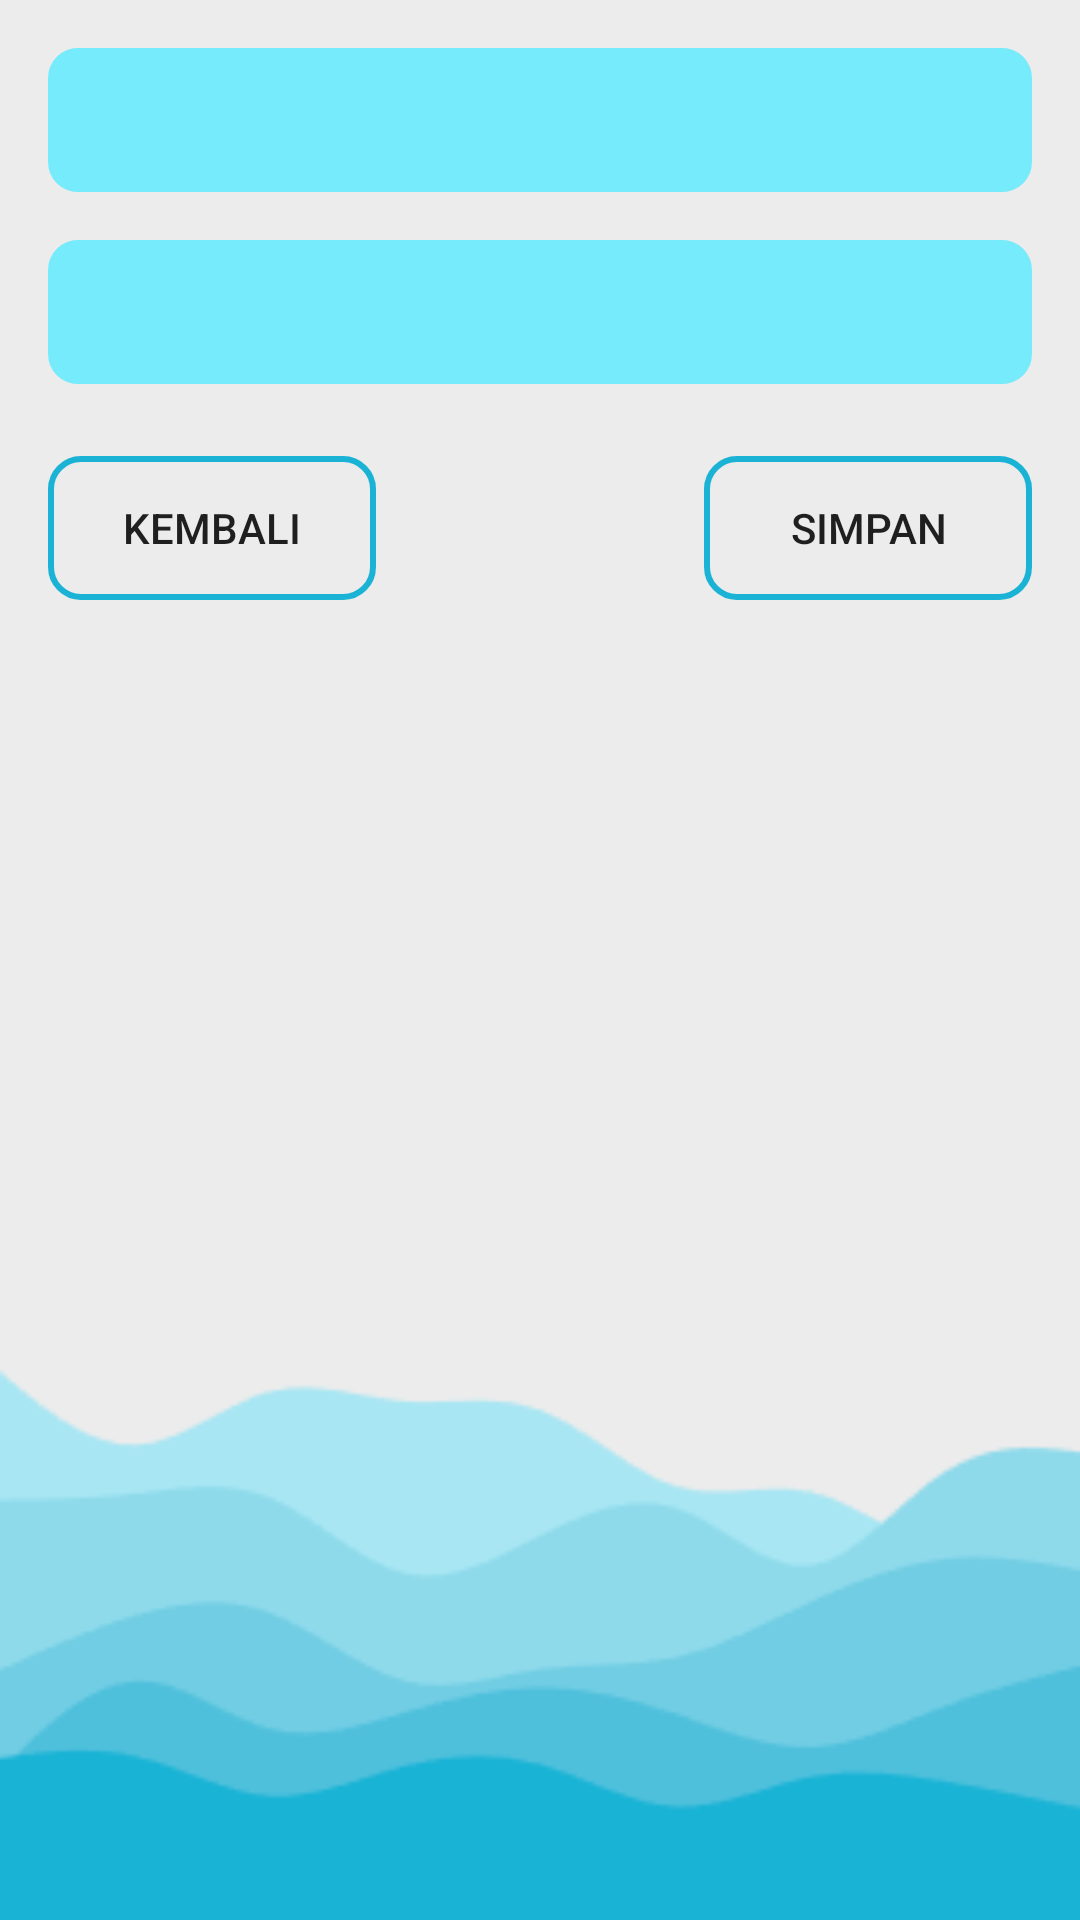

This screen was rendered from an Android layout file. Write that file and the resources it references.
<!-- AndroidManifest.xml: application theme Theme.Tolets -->
<!-- res/layout/activity_penempatan.xml -->
<?xml version="1.0" encoding="utf-8"?>
<androidx.constraintlayout.widget.ConstraintLayout xmlns:android="http://schemas.android.com/apk/res/android"
    xmlns:app="http://schemas.android.com/apk/res-auto"
    xmlns:tools="http://schemas.android.com/tools"
    android:layout_width="match_parent"
    android:layout_height="match_parent"
    android:padding="16dp"
    android:background="@drawable/bg"
    tools:context=".Admin.PenempatanActivity">

    <Spinner
        android:id="@+id/spinnerPetugas"
        android:layout_width="0dp"
        android:layout_height="wrap_content"
        android:background="@drawable/input_bg"
        android:padding="10dp"
        android:minHeight="48dp"
        app:layout_constraintEnd_toEndOf="parent"
        app:layout_constraintStart_toStartOf="parent"
        app:layout_constraintTop_toTopOf="parent"
        tools:ignore="TouchTargetSizeCheck" />

    <Spinner
        android:id="@+id/spinnerLokasi"
        android:layout_width="0dp"
        android:layout_height="wrap_content"
        android:layout_marginTop="16dp"
        android:background="@drawable/input_bg"
        android:minHeight="48dp"
        android:padding="10dp"
        app:layout_constraintEnd_toEndOf="parent"
        app:layout_constraintStart_toStartOf="parent"
        app:layout_constraintTop_toBottomOf="@id/spinnerPetugas" />

    <LinearLayout
        android:id="@+id/ly1"
        android:layout_width="match_parent"
        android:layout_height="wrap_content"
        app:layout_constraintTop_toBottomOf="@+id/spinnerLokasi"
        android:layout_marginTop="24dp"
        android:orientation="horizontal">

        <Button
            android:id="@+id/btnBack"
            android:layout_width="0dp"
            android:layout_height="wrap_content"
            android:layout_weight="1"
            android:background="@drawable/button_bg"
            android:text="Kembali" />

        <Space
            android:layout_width="0dp"
            android:layout_height="wrap_content"
            android:layout_weight="1"/>

        <Button
            android:id="@+id/btnSimpan"
            android:layout_width="0dp"
            android:layout_weight="1"
            android:layout_height="wrap_content"
            android:text="Simpan"
            android:background="@drawable/button_bg" />
    </LinearLayout>


<androidx.recyclerview.widget.RecyclerView
    android:id="@+id/recyclerViewAssign"
    android:layout_width="0dp"
    android:layout_height="0dp"
    android:layout_marginTop="24dp"
    app:layout_constraintTop_toBottomOf="@+id/ly1"
    app:layout_constraintBottom_toBottomOf="parent"
    app:layout_constraintStart_toStartOf="parent"
    app:layout_constraintEnd_toEndOf="parent"/>
</androidx.constraintlayout.widget.ConstraintLayout>
<!-- resources referenced by this layout -->
<resources>
  <!-- drawable bg: png bitmap (drawable, 7071 bytes) -->
  <!-- drawable button_bg (drawable) -->
  <?xml version="1.0" encoding="utf-8"?>
  <selector xmlns:android="http://schemas.android.com/apk/res/android">
      
      <item android:state_pressed="true">
          <shape>
              <solid android:color="#75EBFC"/>
              <stroke android:color="#75EBFC"/>
              <corners android:radius="10dp"/>
              <padding android:left="12dp" android:right="12dp" android:top="8dp" android:bottom="8dp"/>
          </shape>
      </item>
  
      
      <item>
          <shape>
              <stroke android:color="#1AB3D5" android:width="2dp"/> 
              <corners android:radius="10dp"/>
              <padding android:left="12dp" android:right="12dp" android:top="8dp" android:bottom="8dp"/>
          </shape>
      </item>
  </selector>
  <!-- drawable input_bg (drawable) -->
  <?xml version="1.0" encoding="utf-8"?>
  <selector xmlns:android="http://schemas.android.com/apk/res/android">
      <item android:state_focused="true">
          <shape>
              <solid android:color="#B4F5FC"/> 
              <corners android:radius="10dp"/>
              <padding android:left="10dp" android:right="10dp" android:top="5dp" android:bottom="5dp"/>
          </shape>
      </item>
  
      
      <item>
          <shape>
              <solid android:color="#75EBFC"/> 
              <corners android:radius="10dp"/>
              <padding android:left="10dp" android:right="10dp" android:top="5dp" android:bottom="5dp"/>
          </shape>
      </item>
  </selector>
  <style name="Theme.Tolets" parent="Base.Theme.Tolets" />
  <style name="Base.Theme.Tolets" parent="Theme.AppCompat.DayNight.NoActionBar">
          
          
      </style>
</resources>
